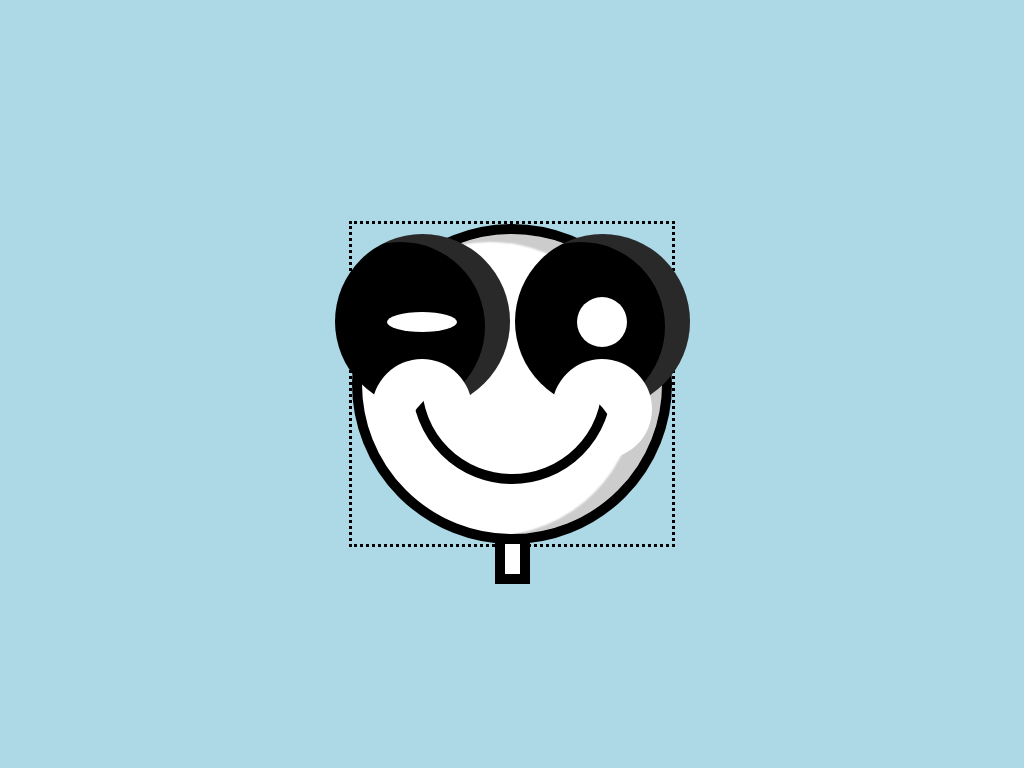

Here is a drawing made with CSS. Write the source that renders it.

<!-- file: index.html -->
<!DOCTYPE html>
<html lang="en">
    <head>
        <link href="./main.css" rel="stylesheet">
    </head>
    <body>
        <div class="container">
            <div class="h-head">
                <div class="eye-left">
                    <div class="cutout"></div>
                </div>
                <div class="eye-right">
                    <div class="cutout"></div>
                </div>
                <div class="mouth">
                    
                </div>
            </div>
            <div class="h-body">

            </div>
        </div>
    </body>
</html>

/* file: main.css */
body {
    background: lightblue;
    height: 100vh;
    display: grid;
    place-items: center;
    margin: 0
}

.container{
    display: flex;
    justify-content: center;
    position: relative;
    border-style: dotted;
    border-color: black;
}

.h-head{
    width: 300px;
    height: 300px;
    border-radius: 50%;
    border: 10px solid black;
    background-color: white;
    
    /* We use poisition relative because we will have some elements
    that will have position absolute in respect to the parent, in this
    case the parent is the "h-head".  */
    position: relative;

    justify-content: center;
    align-items: baseline;
    display: flex;
}

/* pseudo-elements: before and after */
.h-head::before{
    /* This will be our face shadow if light was hitting the cartong from the left side */
    content:"";
    position: absolute;
    width: 300px;
    height: 300px;
    border-radius: 50%;
    box-shadow: inset -22px 5px 2px 3px rgba(0,0,0,.2);
}

.h-head::after{
    /* This would be our neck */
    content:"";
    position: absolute;
    width:15px;
    height:30px;
    background: white;
    margin-top: 300px;
    border: 10px solid black;
}

.eye-left, .eye-right{
    background:black;
    border-radius: 50%;
    width:175px;
    height:175px;
    position:absolute;
    display:flex;
    justify-content: center;
    align-items: center;
}

.eye-left{
    margin-left: -180px;
}
.eye-right{
    margin-left: 180px;
}

.eye-left::before, .eye-right::before{
    content:"";
    position:absolute;
    width:175px;
    height:175px;
    /* background: white; */
    border-radius: 50%;
    box-shadow: inset -22px 5px 0 3px rgba(255,255,255,.16);
}

.eye-left::after, .eye-right::after{
    content:"";
    position: absolute;
    width: 70px;
    height:20px;
    background:white;
    border-radius: 50%;
}

.eye-right::after{
    content:"";
    position: absolute;
    width: 50px;
    height:50px;
    background:white;
    border-radius: 50%;
}

.cutout{
    position: absolute;
    width:100px;
    height: 100px;
    border-color: black;
    border-radius:50%;
    background: white;
    /* 
    flex-end is a value for align-self that aligns the flex item to the end of the cross axis
    of the flex container. Cross Axis: The axis perpendicular to the main axis.*/
    align-self: flex-end;

    margin-bottom: -50px;
}

.mouth{
    width:180px;
    height: 180px;
    position: absolute;
    border: 10px solid black;
    border-radius: 50%;
    align-self: center;
    clip-path: circle(60% at 49% 100%);

}